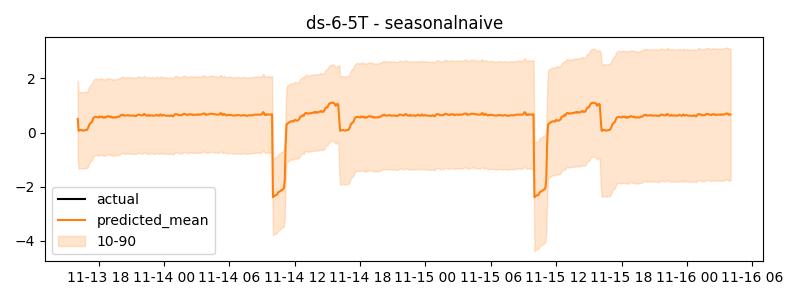

The file beside this chart, header and first rows:
timestamp, actual, predicted
2024-11-13 16:05:00, 1.165, 0.5061
2024-11-13 16:10:00, 1.155, 0.06694
2024-11-13 16:15:00, 1.148, 0.08175
2024-11-13 16:20:00, 1.153, 0.08891
2024-11-13 16:25:00, 1.163, 0.09905
2024-11-13 16:30:00, 1.151, 0.08614
2024-11-13 16:35:00, 1.151, 0.06987
2024-11-13 16:40:00, 1.156, 0.08052
2024-11-13 16:45:00, 1.187, 0.09445
2024-11-13 16:50:00, 1.227, 0.09944
2024-11-13 16:55:00, 1.195, 0.09486
2024-11-13 17:00:00, 1.171, 0.1435
2024-11-13 17:05:00, 1.164, 0.2321
2024-11-13 17:10:00, 1.15, 0.3107
2024-11-13 17:15:00, 1.151, 0.3556
2024-11-13 17:20:00, 1.148, 0.3674
2024-11-13 17:25:00, 1.156, 0.4278
2024-11-13 17:30:00, 1.148, 0.5188
2024-11-13 17:35:00, 1.148, 0.5634
2024-11-13 17:40:00, 1.143, 0.5771
2024-11-13 17:45:00, 1.148, 0.5826
2024-11-13 17:50:00, 1.162, 0.5731
2024-11-13 17:55:00, 1.158, 0.5659
2024-11-13 18:00:00, 1.147, 0.5578
2024-11-13 18:05:00, 1.147, 0.5998
2024-11-13 18:10:00, 1.141, 0.5746
2024-11-13 18:15:00, 1.138, 0.5796
2024-11-13 18:20:00, 1.143, 0.5932
2024-11-13 18:25:00, 1.14, 0.5483
2024-11-13 18:30:00, 1.142, 0.5514
2024-11-13 18:35:00, 1.158, 0.5778
2024-11-13 18:40:00, 1.152, 0.5601
2024-11-13 18:45:00, 1.151, 0.5925
2024-11-13 18:50:00, 1.146, 0.6058
2024-11-13 18:55:00, 1.15, 0.6091
2024-11-13 19:00:00, 1.151, 0.5798
2024-11-13 19:05:00, 1.146, 0.5787
2024-11-13 19:10:00, 1.156, 0.5955
2024-11-13 19:15:00, 1.155, 0.5515
2024-11-13 19:20:00, 1.15, 0.5563
2024-11-13 19:25:00, 1.158, 0.5649
2024-11-13 19:30:00, 1.164, 0.5708
2024-11-13 19:35:00, 1.172, 0.5561
2024-11-13 19:40:00, 1.159, 0.5615
2024-11-13 19:45:00, 1.156, 0.5913
2024-11-13 19:50:00, 1.164, 0.5849
2024-11-13 19:55:00, 1.168, 0.5922
2024-11-13 20:00:00, 1.169, 0.6288
2024-11-13 20:05:00, 1.176, 0.6492
2024-11-13 20:10:00, 1.176, 0.6395
2024-11-13 20:15:00, 1.166, 0.6632
2024-11-13 20:20:00, 1.16, 0.6238
2024-11-13 20:25:00, 1.159, 0.6294
2024-11-13 20:30:00, 1.17, 0.635
2024-11-13 20:35:00, 1.161, 0.6303
2024-11-13 20:40:00, 1.158, 0.648
2024-11-13 20:45:00, 1.152, 0.642
2024-11-13 20:50:00, 1.149, 0.6226
2024-11-13 20:55:00, 1.157, 0.6262
2024-11-13 21:00:00, 1.172, 0.633
... 660 more rows
